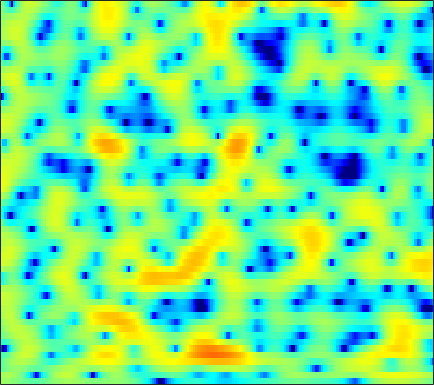

Data behind this chart, as committed beside it:
1.4047, 1.3138, 1.1587, 0.97156, 0.80839, 0.56295, 0.28568, 0.062962, -0.24576, -0.56173, -0.87622, -1.1029, -1.375, -1.5962, -1.7214, -1.8213, -1.8281, -1.7627, -1.5952, -1.3445, -1.0318, -0.77296, -0.40231, -0.034966
1.678, 1.829, 1.945, 1.956, 1.89, 1.693, 1.36, 1.011, 0.3923, -0.4288, -1.497, -2.503, -4.207, -6.507, -8.85, -13.43, -19.29, -16.47, -10.68, -6.951, -4.365, -2.874, -1.287, -0.03382
-2.15, -1.397, -0.5863, 0.02915, 0.3765, 0.6956, 0.8591, 0.8864, 0.8098, 0.6118, 0.3083, 0.02987, -0.3857, -0.8174, -1.123, -1.454, -1.668, -1.732, -1.689, -1.51, -1.229, -0.9696, -0.5781, -0.1647
-2.102, -1.323, -0.4094, 0.3672, 0.8633, 1.414, 1.832, 2.064, 2.272, 2.361, 2.336, 2.245, 2.031, 1.7, 1.384, 0.8722, 0.255, -0.2791, -1.068, -1.934, -2.819, -3.439, -4.086, -4.369
-3.027, -2.688, -2.032, -1.177, -0.4686, 0.496, 1.401, 2.005, 2.684, 3.186, 3.507, 3.624, 3.608, 3.386, 3.082, 2.49, 1.642, 0.8157, -0.5893, -2.413, -4.805, -7.104, -10.83, -13.23
-14.86, -24.4, -18.63, -10.23, -6.819, -3.69, -1.454, -0.1625, 1.181, 2.164, 2.838, 3.165, 3.392, 3.405, 3.289, 2.986, 2.521, 2.084, 1.399, 0.6375, -0.1479, -0.6996, -1.313, -1.748
-4.339, -4.198, -3.724, -2.916, -2.164, -1.086, -0.03238, 0.6733, 1.467, 2.07, 2.473, 2.654, 2.739, 2.651, 2.48, 2.13, 1.645, 1.217, 0.5733, -0.1157, -0.7985, -1.266, -1.79, -2.152
-1.157, -0.6145, 0.06032, 0.6938, 1.138, 1.679, 2.158, 2.455, 2.749, 2.925, 2.97, 2.92, 2.734, 2.391, 2.018, 1.353, 0.4859, -0.2988, -1.555, -3.092, -4.921, -6.46, -8.446, -9.493
-0.2986, 0.4302, 1.247, 1.895, 2.276, 2.648, 2.869, 2.938, 2.918, 2.789, 2.566, 2.34, 1.959, 1.498, 1.094, 0.4712, -0.296, -0.9938, -2.145, -3.596, -5.425, -7.063, -9.316, -10.49
0.4544, 1.211, 1.988, 2.515, 2.748, 2.842, 2.689, 2.416, 1.873, 1.145, 0.2833, -0.3912, -1.189, -1.689, -1.829, -1.76, -1.574, -1.453, -1.366, -1.379, -1.465, -1.549, -1.64, -1.687
1.227, 1.972, 2.66, 3.012, 3.063, 2.855, 2.302, 1.636, 0.3584, -1.518, -4.217, -7.108, -13.31, -20.17, -13.32, -7.906, -4.869, -3.353, -1.913, -0.9299, -0.2339, 0.1662, 0.5706, 0.8455
1.907, 2.301, 2.634, 2.743, 2.663, 2.343, 1.78, 1.192, 0.1716, -1.073, -2.471, -3.555, -4.829, -5.475, -5.397, -4.825, -4.082, -3.518, -2.796, -2.159, -1.607, -1.232, -0.7568, -0.2818
3.033, 3.082, 3.063, 2.942, 2.78, 2.456, 2.011, 1.596, 0.9708, 0.2792, -0.4729, -1.034, -1.744, -2.383, -2.825, -3.358, -3.854, -4.212, -4.665, -5.007, -5.085, -4.893, -4.302, -3.401
3.668, 3.539, 3.351, 3.128, 2.937, 2.631, 2.255, 1.926, 1.422, 0.8343, 0.1851, -0.3095, -1.002, -1.78, -2.448, -3.431, -4.604, -5.726, -7.796, -10.91, -15.84, -18.95, -13.54, -8.438
2.228, 2.052, 1.96, 1.938, 1.903, 1.773, 1.521, 1.228, 0.7138, 0.09158, -0.5785, -1.097, -1.774, -2.384, -2.798, -3.353, -3.974, -4.499, -5.319, -6.223, -6.832, -6.727, -5.66, -3.88
-5.302, -4.495, -2.676, -1.198, -0.491, -0.03331, -0.1006, -0.4537, -1.294, -2.494, -4.001, -5.217, -6.513, -6.878, -6.512, -5.619, -4.634, -3.926, -3.023, -2.223, -1.447, -0.8278, 0.08494, 1.037
-6.061, -5.012, -3.004, -1.531, -0.8837, -0.5945, -0.9143, -1.53, -2.893, -5.032, -8.144, -11.51, -19.22, -19.85, -14.21, -9.872, -7.018, -5.397, -3.673, -2.194, -0.8569, 0.02716, 1.114, 2.095
1.788, 1.608, 1.506, 1.381, 1.207, 0.7802, 0.08317, -0.6575, -1.941, -3.538, -5.262, -6.661, -8.361, -9.311, -9.616, -9.514, -8.619, -7.55, -5.96, -4.329, -2.755, -1.671, -0.3958, 0.7189
3.902, 3.813, 3.634, 3.366, 3.077, 2.546, 1.807, 1.098, -0.05286, -1.465, -3.214, -4.699, -7.054, -10.29, -13.5, -19.77, -19.53, -14.59, -10.17, -7.215, -5.171, -3.978, -2.684, -1.635
3.732, 4.005, 4.192, 4.197, 4.066, 3.711, 3.151, 2.603, 1.684, 0.5444, -0.8121, -1.95, -3.721, -5.674, -7.043, -8.552, -8.883, -8.36, -7.381, -6.382, -5.727, -5.527, -5.579, -5.764
2.378, 3.059, 3.651, 3.925, 3.956, 3.801, 3.445, 3.061, 2.407, 1.638, 0.761, 0.03549, -0.8848, -1.781, -2.418, -3.033, -3.507, -3.78, -4.021, -4.42, -5.102, -5.94, -7.843, -11.37
1.973, 2.473, 2.907, 3.087, 3.086, 2.917, 2.57, 2.202, 1.595, 0.8918, 0.09809, -0.5137, -1.248, -1.915, -2.316, -2.63, -2.814, -2.884, -2.887, -2.967, -3.145, -3.354, -3.742, -4.135
2.325, 2.36, 2.3, 2.142, 1.949, 1.577, 1.084, 0.6179, -0.1413, -1.101, -2.225, -3.161, -4.568, -5.729, -6.215, -6.184, -5.318, -4.427, -3.302, -2.27, -1.445, -0.9535, -0.4135, 0.02862
1.654, 1.278, 0.7429, 0.2086, -0.1785, -0.6579, -1.129, -1.511, -2.161, -3.094, -4.448, -5.929, -8.853, -14.16, -24.41, -17.76, -9.78, -6.538, -3.599, -1.535, -0.006537, 0.8763, 1.78, 2.45
-1.21, -2.214, -3.687, -5.111, -5.855, -6.108, -5.73, -5.307, -4.852, -4.643, -4.818, -5.098, -5.646, -6.182, -6.155, -5.545, -4.115, -2.887, -1.255, 0.2511, 1.484, 2.27, 3.094, 3.686
-4.478, -6.209, -9.604, -15.63, -27.17, -19.36, -12.36, -9.758, -7.607, -6.23, -5.328, -4.792, -4.208, -3.646, -3.167, -2.444, -1.561, -0.8341, 0.169, 1.153, 2.053, 2.652, 3.332, 3.829
-4.04, -4.928, -6.373, -7.851, -8.655, -8.999, -8.635, -8.151, -7.429, -6.787, -6.1, -5.618, -4.975, -4.215, -3.693, -2.851, -1.985, -1.3, -0.3135, 0.6258, 1.569, 2.199, 2.932, 3.504
-1.052, -1.474, -2.288, -3.282, -4.101, -5.264, -6.481, -7.341, -8.286, -8.724, -8.566, -8.178, -7.445, -6.754, -6.212, -5.458, -4.549, -3.697, -2.408, -0.99, 0.3542, 1.286, 2.34, 3.179
2.633, 2.175, 1.264, 0.01086, -1.195, -3.264, -6.081, -9.005, -15.06, -23.31, -16.25, -12.98, -10.59, -10.17, -10.44, -11.74, -12.28, -10.57, -7.15, -3.928, -1.44, 0.03927, 1.585, 2.736
5.032, 4.603, 3.808, 2.719, 1.693, 0.01673, -2.011, -3.709, -5.954, -7.45, -7.871, -7.731, -7.749, -8.341, -9.404, -11.49, -12.9, -11.39, -7.835, -4.715, -2.372, -1.029, 0.3407, 1.309
5.261, 5.027, 4.564, 3.917, 3.32, 2.397, 1.386, 0.6006, -0.4192, -1.305, -2.073, -2.529, -3.2, -3.75, -4.193, -4.549, -4.728, -4.546, -4.125, -3.479, -2.881, -2.446, -2.007, -1.742
4.63, 4.605, 4.433, 4.13, 3.826, 3.338, 2.772, 2.31, 1.672, 1.008, 0.3596, -0.1539, -0.7815, -1.44, -1.882, -2.497, -3.021, -3.42, -3.861, -4.3, -4.676, -4.98, -5.392, -5.833
4.057, 4.143, 4.146, 4.052, 3.919, 3.675, 3.348, 3.056, 2.619, 2.099, 1.519, 1.022, 0.3612, -0.4291, -1.045, -2.004, -3.014, -3.895, -5.093, -6.423, -7.68, -8.615, -9.658, -10.52
3.519, 3.603, 3.685, 3.722, 3.722, 3.669, 3.55, 3.402, 3.124, 2.746, 2.26, 1.828, 1.12, 0.2985, -0.4469, -1.59, -3.01, -4.285, -6.385, -9.072, -12.5, -15.3, -17.39, -16.37
2.312, 2.282, 2.384, 2.631, 2.872, 3.172, 3.383, 3.442, 3.362, 3.138, 2.77, 2.418, 1.813, 1.126, 0.519, -0.4409, -1.64, -2.764, -4.63, -7.123, -10.27, -13, -14.81, -13.14
-1.651, -2.597, -2.562, -1.045, 0.2676, 1.68, 2.545, 2.867, 2.925, 2.636, 2.137, 1.71, 1.242, 0.8496, 0.6491, 0.3883, 0.06103, -0.2425, -0.8073, -1.436, -2.141, -2.521, -2.802, -2.747
-4.841, -8.729, -9.016, -3.961, -1.428, 0.5812, 1.48, 1.578, 1.065, -0.1804, -2.031, -3.575, -4.962, -4.593, -3.572, -2.109, -0.9756, -0.3351, 0.2521, 0.6833, 0.9904, 1.209, 1.46, 1.708
1.674, 1.302, 1.114, 1.296, 1.501, 1.619, 1.36, 0.8223, -0.4747, -2.595, -5.87, -9.679, -15.03, -11.86, -8.704, -5.809, -4.087, -3.143, -2.115, -1.254, -0.3863, 0.1796, 0.8941, 1.494
3.973, 3.784, 3.55, 3.29, 3.059, 2.642, 2.033, 1.416, 0.3327, -0.997, -2.523, -3.655, -4.95, -5.832, -6.307, -6.854, -7.392, -7.638, -7.346, -6.167, -4.532, -3.3, -1.862, -0.734
4.343, 4.239, 4.072, 3.848, 3.63, 3.268, 2.784, 2.326, 1.578, 0.6872, -0.3399, -1.194, -2.5, -4.038, -5.401, -7.909, -11.82, -17.1, -30.91, -13.99, -8.649, -6.199, -3.96, -2.474
3.255, 3.272, 3.288, 3.287, 3.254, 3.15, 2.949, 2.719, 2.315, 1.763, 1.062, 0.4443, -0.5238, -1.69, -2.673, -4.134, -5.643, -6.53, -6.982, -6.385, -5.207, -4.28, -3.213, -2.464
0.5454, 0.7248, 1.073, 1.495, 1.813, 2.165, 2.409, 2.503, 2.496, 2.33, 2.014, 1.694, 1.163, 0.5637, 0.06229, -0.5903, -1.152, -1.517, -1.803, -1.877, -1.824, -1.726, -1.641, -1.647
-4.92, -4.419, -3.076, -1.532, -0.4714, 0.7007, 1.569, 2.031, 2.405, 2.563, 2.539, 2.414, 2.146, 1.806, 1.525, 1.137, 0.7776, 0.5306, 0.2413, -0.005398, -0.2189, -0.3824, -0.6308, -0.9459
-40.48, -15.45, -7.649, -3.667, -1.678, 0.1936, 1.437, 2.051, 2.552, 2.748, 2.718, 2.577, 2.305, 1.949, 1.687, 1.35, 1.01, 0.807, 0.5309, 0.2537, 0.0007143, -0.199, -0.4537, -0.7521
-4.171, -3.516, -2.006, -0.3421, 0.7735, 1.943, 2.71, 3.031, 3.162, 2.952, 2.458, 1.968, 1.224, 0.5225, 0.08816, -0.2981, -0.5195, -0.6569, -0.8443, -1.084, -1.379, -1.564, -1.729, -1.764
1.211, 1.767, 2.508, 3.21, 3.648, 4.07, 4.226, 4.143, 3.678, 2.784, 1.378, -0.02451, -2.442, -4.944, -6.071, -5.803, -4.585, -3.99, -3.767, -4.239, -5.335, -6.287, -6.92, -6.037
2.436, 2.984, 3.581, 4.041, 4.285, 4.441, 4.38, 4.141, 3.488, 2.383, 0.6756, -1.198, -4.68, -9.853, -13.07, -9.988, -6.745, -5.451, -5.059, -6.027, -8.574, -12.11, -18.41, -11.79
1.083, 1.369, 1.72, 2.055, 2.313, 2.608, 2.781, 2.777, 2.58, 2.093, 1.318, 0.544, -0.5732, -1.59, -2.123, -2.466, -2.489, -2.47, -2.605, -2.988, -3.545, -3.874, -3.992, -3.485
-1.946, -2.396, -2.753, -2.536, -1.97, -0.9303, 0.08628, 0.709, 1.3, 1.581, 1.601, 1.48, 1.194, 0.8464, 0.5889, 0.275, 0.001, -0.1732, -0.3638, -0.5199, -0.6135, -0.6288, -0.5402, -0.3271
-5.479, -8.301, -14.7, -15.11, -9.503, -4.896, -2.102, -0.6605, 0.6242, 1.394, 1.776, 1.891, 1.814, 1.566, 1.318, 0.9757, 0.6265, 0.3794, 0.1502, 0.05513, 0.08549, 0.1538, 0.3588, 0.5894
-2.945, -4.097, -5.324, -5.183, -4.066, -2.147, -0.4296, 0.5745, 1.533, 2.086, 2.281, 2.206, 1.876, 1.312, 0.7684, -0.05158, -0.8455, -1.339, -1.781, -1.877, -1.651, -1.31, -0.7677, -0.1867
0.4232, 0.4507, 0.5855, 0.8939, 1.234, 1.789, 2.344, 2.665, 2.931, 2.938, 2.65, 2.206, 1.326, 0.07748, -1.114, -3.119, -5.515, -7.299, -8.879, -8.616, -7.087, -5.753, -4.188, -2.812
1.263, 1.751, 2.31, 2.785, 3.092, 3.417, 3.623, 3.684, 3.588, 3.263, 2.654, 1.994, 0.7676, -0.9302, -2.595, -5.478, -9.519, -13.87, -21.04, -17.28, -12.83, -10.7, -8.491, -6.608
0.9614, 1.697, 2.468, 3.05, 3.382, 3.691, 3.84, 3.855, 3.709, 3.359, 2.764, 2.146, 1.051, -0.3859, -1.716, -3.78, -6.109, -7.907, -10.13, -12.07, -13.82, -14.87, -14.5, -11.81
0.6837, 1.341, 2.019, 2.52, 2.803, 3.095, 3.297, 3.372, 3.377, 3.23, 2.9, 2.509, 1.779, 0.8109, -0.06492, -1.449, -3.091, -4.522, -6.682, -9.311, -12.85, -16.09, -17.54, -13.01
0.3885, 0.6389, 0.8364, 0.9504, 1.044, 1.243, 1.563, 1.844, 2.218, 2.502, 2.633, 2.595, 2.356, 1.893, 1.404, 0.5699, -0.4381, -1.299, -2.567, -3.853, -5.002, -5.621, -5.903, -5.555
0.01516, -0.4228, -1.323, -2.44, -3.147, -3.35, -2.439, -1.324, 0.1379, 1.333, 2.166, 2.57, 2.838, 2.824, 2.646, 2.23, 1.655, 1.162, 0.4177, -0.3559, -1.075, -1.563, -2.064, -2.366
0.4065, -0.5703, -2.67, -6.339, -11.49, -24.22, -8.645, -4.449, -1.106, 0.9405, 2.236, 2.855, 3.323, 3.479, 3.436, 3.208, 2.805, 2.412, 1.808, 1.096, 0.2779, -0.3946, -1.389, -2.435
